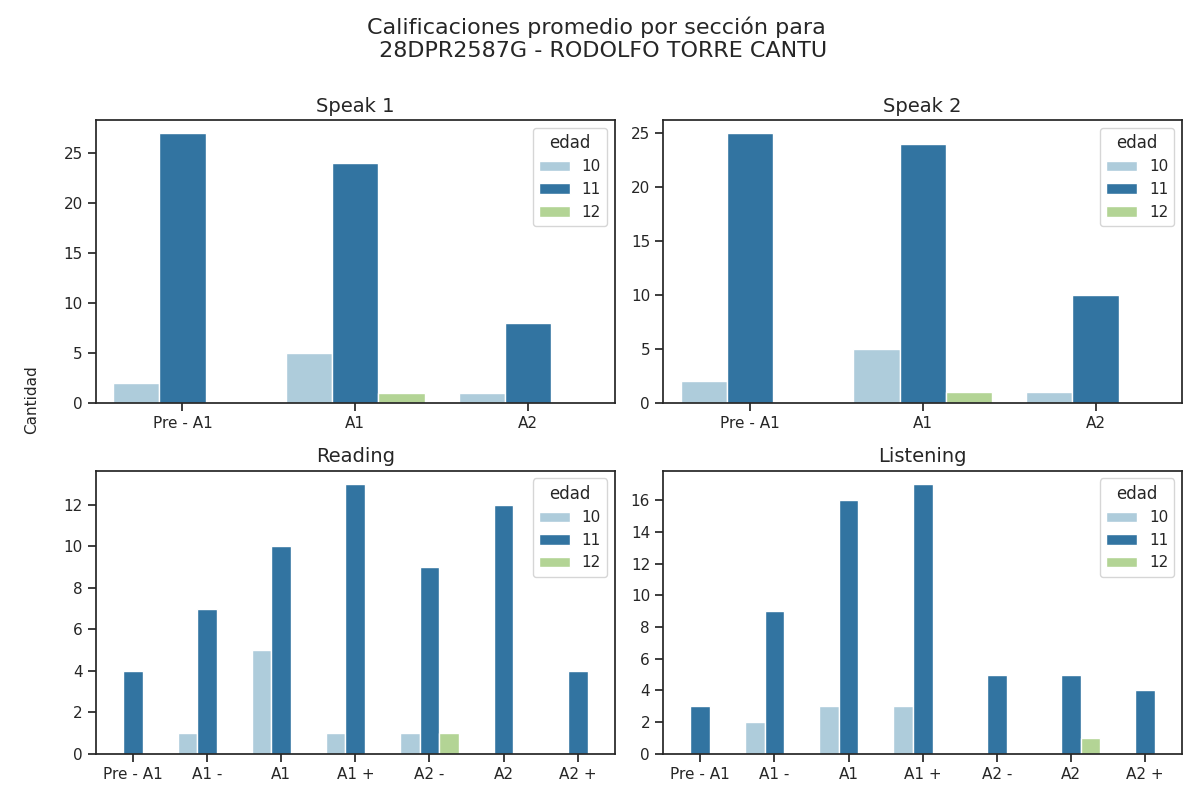

Source data for this figure (header and first rows):
Sección, Calificación, Cantidad de alumnos con esa calificación, Edad
speak 1, Pre - A1, 27, 11
speak 1, A1, 24, 11
speak 1, A2, 8, 11
speak 2, Pre - A1, 25, 11
speak 2, A1, 24, 11
speak 2, A2, 10, 11
reading, Pre - A1, 4, 11
reading, A1 -, 7, 11
reading, A1, 10, 11
reading, A1 +, 13, 11
reading, A2 -, 9, 11
reading, A2, 12, 11
reading, A2 +, 4, 11
listening, Pre - A1, 3, 11
listening, A1 -, 9, 11
listening, A1, 16, 11
listening, A1 +, 17, 11
listening, A2 -, 5, 11
listening, A2, 5, 11
listening, A2 +, 4, 11
speak 1, Pre - A1, 2, 10
speak 1, A1, 5, 10
speak 1, A2, 1, 10
speak 2, Pre - A1, 2, 10
speak 2, A1, 5, 10
speak 2, A2, 1, 10
reading, Pre - A1, 0, 10
reading, A1 -, 1, 10
reading, A1, 5, 10
reading, A1 +, 1, 10
reading, A2 -, 1, 10
reading, A2, 0, 10
reading, A2 +, 0, 10
listening, Pre - A1, 0, 10
listening, A1 -, 2, 10
listening, A1, 3, 10
listening, A1 +, 3, 10
listening, A2 -, 0, 10
listening, A2, 0, 10
listening, A2 +, 0, 10
speak 1, Pre - A1, 0, 12
speak 1, A1, 1, 12
speak 1, A2, 0, 12
speak 2, Pre - A1, 0, 12
speak 2, A1, 1, 12
speak 2, A2, 0, 12
reading, Pre - A1, 0, 12
reading, A1 -, 0, 12
reading, A1, 0, 12
reading, A1 +, 0, 12
reading, A2 -, 1, 12
reading, A2, 0, 12
reading, A2 +, 0, 12
listening, Pre - A1, 0, 12
listening, A1 -, 0, 12
listening, A1, 0, 12
listening, A1 +, 0, 12
listening, A2 -, 0, 12
listening, A2, 1, 12
listening, A2 +, 0, 12
